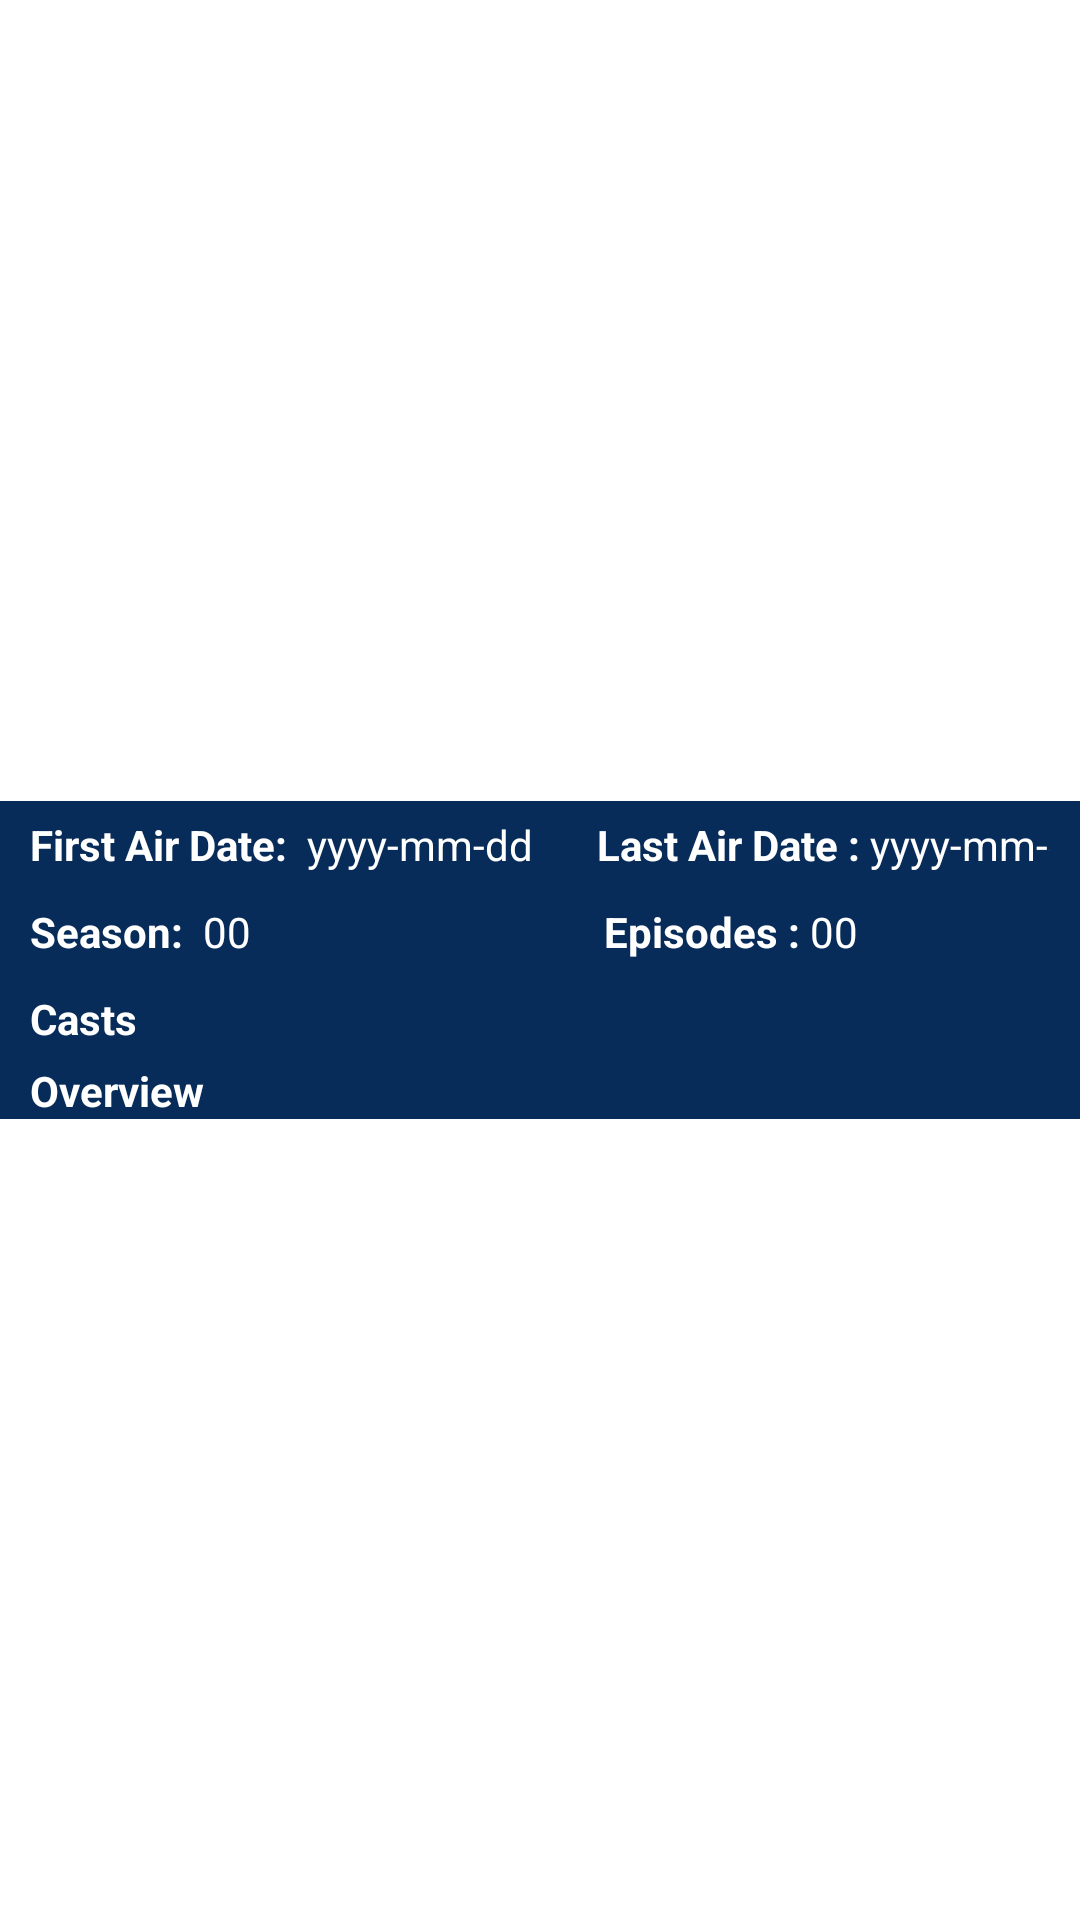

Android layout source for this screen:
<!-- AndroidManifest.xml: application theme Theme.Movieapp_final -->
<!-- res/layout/details.xml -->
<?xml version="1.0" encoding="utf-8"?>
<androidx.constraintlayout.widget.ConstraintLayout xmlns:android="http://schemas.android.com/apk/res/android"
    android:layout_width="match_parent"
    android:layout_height="match_parent"
    xmlns:app="http://schemas.android.com/apk/res-auto"
    xmlns:tools="http://schemas.android.com/tools">

    <LinearLayout
        android:id="@+id/container_details"
        android:layout_width="match_parent"
        android:layout_height="wrap_content"
        app:layout_constraintEnd_toEndOf="parent"
        app:layout_constraintStart_toStartOf="parent"
        app:layout_constraintBottom_toBottomOf="parent"
        app:layout_constraintTop_toTopOf="parent"

        android:background="#082C59"
        android:orientation="vertical">

        <LinearLayout
            android:layout_width="match_parent"
            android:layout_height="wrap_content"
            android:paddingHorizontal="10dp"
            android:paddingVertical="5dp"
            android:orientation="horizontal">

            <TextView
                android:id="@+id/label_first_air"
                android:layout_width="wrap_content"
                android:layout_height="wrap_content"
                android:text="First Air Date: "
                android:textStyle="bold"
                android:textColor="@color/white"
                />

            <TextView
                android:id="@+id/tv_first_air_date"
                android:layout_width="100dp"
                android:layout_height="wrap_content"
                android:text=" yyyy-mm-dd"
                android:textColor="@color/white"/>

            <TextView
                android:id="@+id/label_last_air"
                android:layout_width="wrap_content"
                android:layout_height="wrap_content"
                android:text="@string/last_air"
                android:textStyle="bold"
                android:textColor="@color/white"
                />

            <TextView
                android:id="@+id/tv_last_air_date"
                android:layout_width="100dp"
                android:layout_height="wrap_content"
                android:text=" yyyy-mm-dd"
                android:textColor="@color/white"/>


        </LinearLayout>
        <LinearLayout
            android:layout_width="match_parent"
            android:layout_height="wrap_content"
            android:paddingHorizontal="10dp"
            android:paddingVertical="5dp"
            android:orientation="horizontal">

            <TextView
                android:id="@+id/label_season"
                android:layout_width="wrap_content"
                android:layout_height="wrap_content"
                android:text="Season: "
                android:textStyle="bold"
                android:textColor="@color/white"
                />

            <TextView
                android:id="@+id/tv_season"
                android:layout_width="137dp"
                android:layout_height="wrap_content"
                android:text=" 00"
                android:textColor="@color/white"/>

            <TextView
                android:id="@+id/label_episode"
                android:layout_width="wrap_content"
                android:layout_height="wrap_content"
                android:text="@string/episode"
                android:textStyle="bold"
                android:textColor="@color/white"
                />

            <TextView
                android:id="@+id/tv_episode"
                android:layout_width="100dp"
                android:layout_height="wrap_content"
                android:text=" 00"
                android:textColor="@color/white"/>


        </LinearLayout>


        <TextView

            android:id="@+id/label_cast"
            android:layout_width="match_parent"
            android:layout_height="wrap_content"
            android:text="@string/cast"
            android:textStyle="bold"
            android:textColor="@color/white"
            android:paddingHorizontal="10dp"
            android:paddingVertical="5dp"/>

        <androidx.recyclerview.widget.RecyclerView
            android:id="@+id/rv_cast"
            android:layout_width="wrap_content"
            android:layout_height="wrap_content"
            android:clipToPadding="false"/>

        <TextView

        android:id="@+id/label_overview"
        android:layout_width="match_parent"
        android:layout_height="wrap_content"
        android:text="@string/overview"
        android:textStyle="bold"
        android:textColor="@color/white"
        android:paddingHorizontal="10dp"
       />









    </LinearLayout>


</androidx.constraintlayout.widget.ConstraintLayout>
<!-- resources referenced by this layout -->
<resources>
  <color name="white">#FFFFFFFF</color>
  <string name="cast">Casts</string>
  <string name="episode">Episodes :</string>
  <string name="last_air">Last Air Date :</string>
  <string name="overview">Overview</string>
  <style name="Theme.Movieapp_final" parent="Theme.MaterialComponents.DayNight.DarkActionBar">
          
          <item name="colorPrimary">@color/purple_500</item>
          <item name="colorPrimaryVariant">@color/purple_700</item>
          <item name="colorOnPrimary">@color/white</item>
          
          <item name="colorSecondary">@color/teal_200</item>
          <item name="colorSecondaryVariant">@color/teal_700</item>
          <item name="colorOnSecondary">@color/black</item>
          
          <item name="android:statusBarColor" tools:targetApi="l">?attr/colorPrimaryVariant</item>
          
      </style>
  <color name="purple_500">#FF6200EE</color>
  <color name="purple_700">#FF3700B3</color>
  <color name="teal_200">#FF03DAC5</color>
  <color name="teal_700">#FF018786</color>
  <color name="black">#FF000000</color>
</resources>
